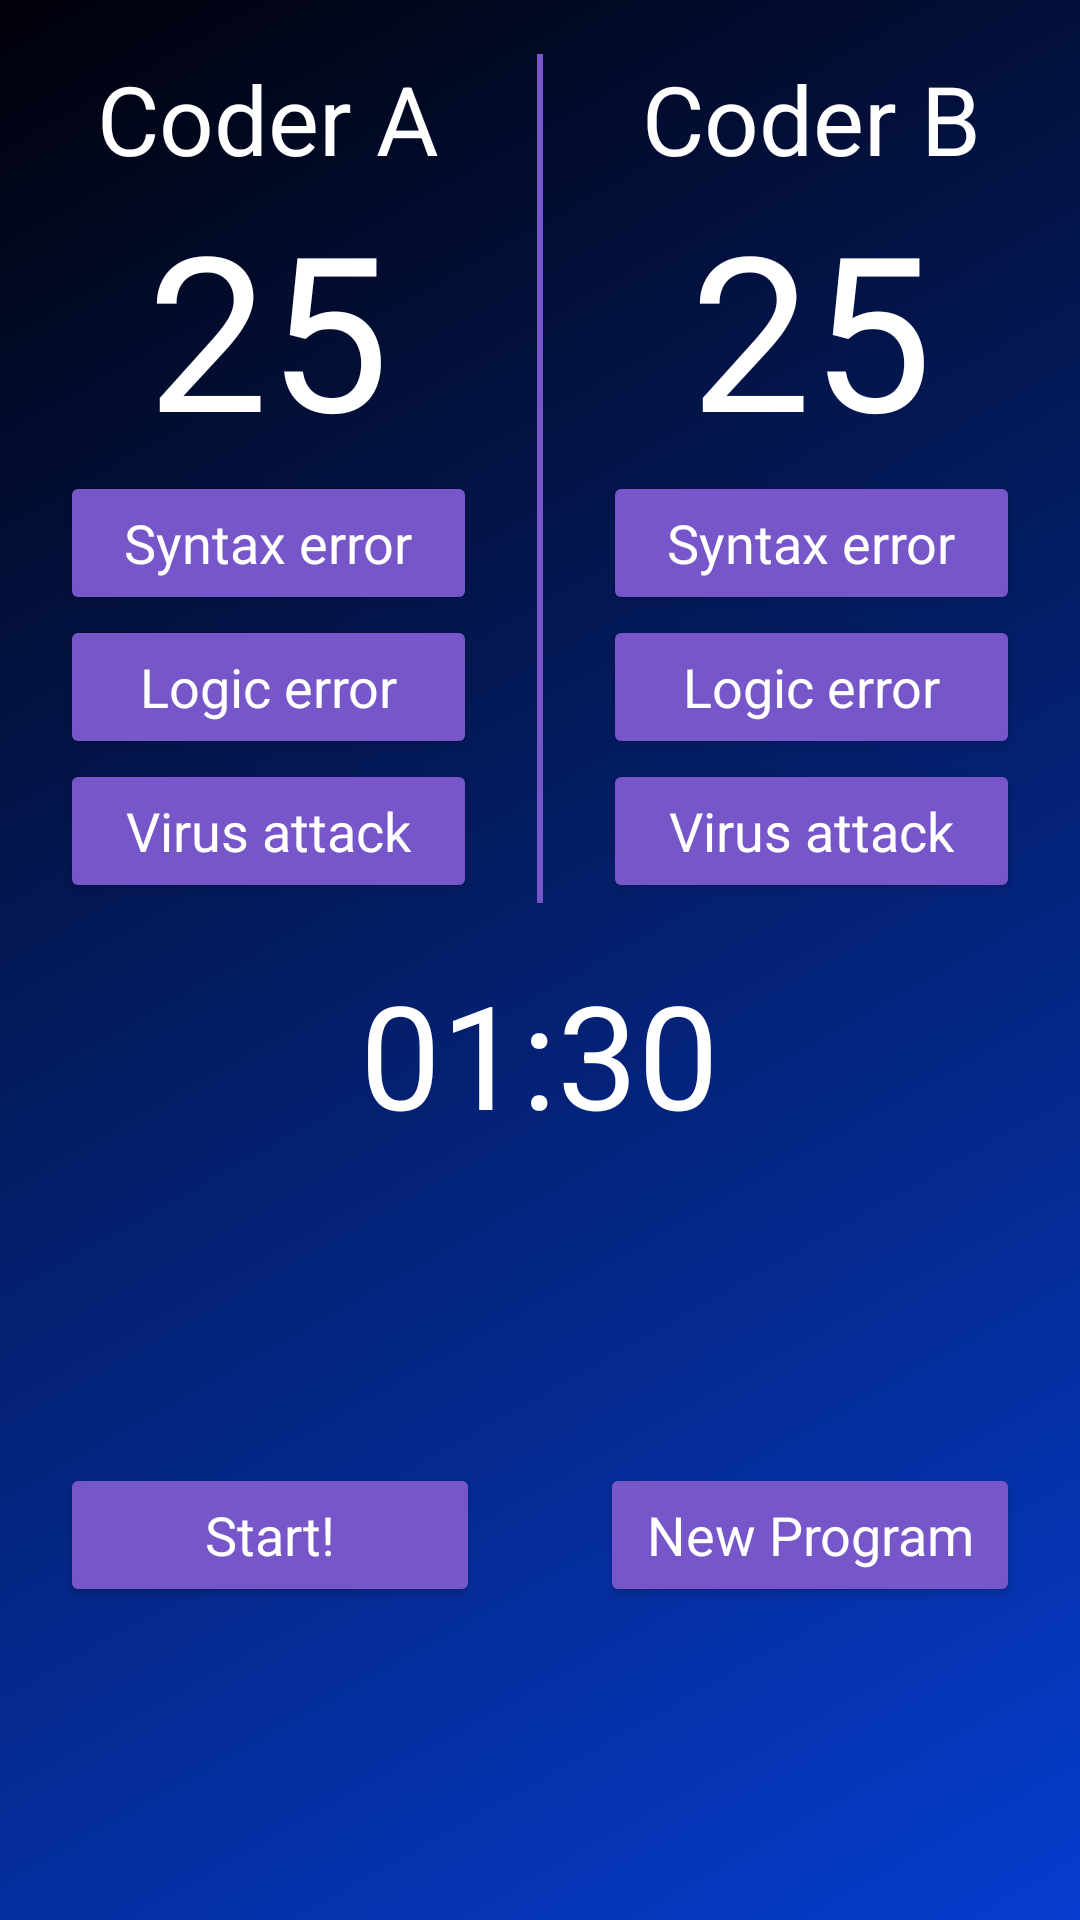

Layout XML and referenced resources for this Android screen:
<!-- AndroidManifest.xml: application theme AppTheme -->
<!-- res/layout/activity_main.xml -->
<?xml version="1.0" encoding="utf-8"?>
<RelativeLayout xmlns:android="http://schemas.android.com/apk/res/android"
    xmlns:tools="http://schemas.android.com/tools"
    android:layout_width="match_parent"
    android:layout_height="match_parent"
    android:background="@drawable/gradient"
    tools:context="com.bwaim.scorekeeper.MainActivity">

    <LinearLayout
        android:id="@+id/teamsLayout"
        android:layout_width="match_parent"
        android:layout_height="wrap_content"
        android:layout_marginTop="@dimen/layoutMargin"
        android:baselineAligned="false"
        android:orientation="horizontal">

        <LinearLayout
            android:layout_width="@dimen/zero"
            android:layout_height="wrap_content"
            android:layout_weight="1"
            android:orientation="vertical">

            <TextView
                style="@style/teamStyle"
                android:layout_width="wrap_content"
                android:layout_height="wrap_content"
                android:layout_gravity="center"
                android:text="@string/teamA" />

            <TextView
                android:id="@+id/scoreTeamA"
                style="@style/teamStyle.Score"
                android:layout_width="wrap_content"
                android:layout_height="wrap_content"
                android:text="@string/beginScore" />

            <Button
                style="@style/buttonStyle"
                android:layout_width="match_parent"
                android:layout_height="wrap_content"
                android:onClick="correctSyntaxErrorTeamA"
                android:text="@string/error1" />

            <Button
                style="@style/buttonStyle"
                android:layout_width="match_parent"
                android:layout_height="wrap_content"
                android:onClick="correctLogicErrorTeamA"
                android:text="@string/error2" />

            <Button
                style="@style/buttonStyle"
                android:layout_width="match_parent"
                android:layout_height="wrap_content"
                android:onClick="virusAttackTeamA"
                android:text="@string/error3" />

        </LinearLayout>

        <View
            android:layout_width="@dimen/separatorSize"
            android:layout_height="match_parent"
            android:background="@color/colorAccent" />

        <LinearLayout
            android:layout_width="@dimen/zero"
            android:layout_height="wrap_content"
            android:layout_weight="1"
            android:orientation="vertical">

            <TextView
                style="@style/teamStyle"
                android:layout_width="wrap_content"
                android:layout_height="wrap_content"
                android:layout_gravity="center"
                android:text="@string/teamB" />

            <TextView
                android:id="@+id/scoreTeamB"
                style="@style/teamStyle.Score"
                android:layout_width="wrap_content"
                android:layout_height="wrap_content"
                android:text="@string/beginScore" />

            <Button
                style="@style/buttonStyle"
                android:layout_width="match_parent"
                android:layout_height="wrap_content"
                android:onClick="correctSyntaxErrorTeamB"
                android:text="@string/error1" />

            <Button
                style="@style/buttonStyle"
                android:layout_width="match_parent"
                android:layout_height="wrap_content"
                android:onClick="correctLogicErrorTeamB"
                android:text="@string/error2" />

            <Button
                style="@style/buttonStyle"
                android:layout_width="match_parent"
                android:layout_height="wrap_content"
                android:onClick="virusAttackTeamB"
                android:text="@string/error3" />

        </LinearLayout>

    </LinearLayout>

    <TextView
        android:id="@+id/timer"
        style="@style/teamStyle.Timer"
        android:layout_width="wrap_content"
        android:layout_height="wrap_content"
        android:layout_below="@id/teamsLayout"
        android:layout_centerHorizontal="true"
        android:layout_marginTop="@dimen/layoutMargin"
        android:text="@string/timerStart" />

    <LinearLayout
        android:layout_width="match_parent"
        android:layout_height="match_parent"
        android:layout_below="@id/timer"
        android:layout_centerHorizontal="true"
        android:gravity="center_vertical"
        android:orientation="horizontal">

        <Button
            android:id="@+id/startPauseButton"
            style="@style/buttonStyle"
            android:layout_width="@dimen/zero"
            android:layout_height="wrap_content"
            android:layout_weight="1"
            android:onClick="startPauseDebugging"
            android:text="@string/start" />

        <Button
            style="@style/buttonStyle"
            android:layout_width="@dimen/zero"
            android:layout_height="wrap_content"
            android:layout_weight="1"
            android:onClick="startNewProgram"
            android:text="@string/reset" />

    </LinearLayout>

</RelativeLayout>
<!-- resources referenced by this layout -->
<resources>
  <color name="colorAccent">#7656c9</color>
  <dimen name="layoutMargin">18dp</dimen>
  <dimen name="separatorSize">2dp</dimen>
  <dimen name="zero">0dp</dimen>
  <!-- drawable gradient (drawable) -->
  <?xml version="1.0" encoding="utf-8"?>
  <selector xmlns:android="http://schemas.android.com/apk/res/android">
      <item>
          <shape>
              <gradient android:angle="315" android:endColor="#063DCF" android:startColor="#01010A" android:type="linear" />
          </shape>
      </item>
  </selector>
  <string name="beginScore">25</string>
  <string name="error1">Syntax error</string>
  <string name="error2">Logic error</string>
  <string name="error3">Virus attack</string>
  <string name="reset">New Program</string>
  <string name="start">Start!</string>
  <string name="teamA">Coder A</string>
  <string name="teamB">Coder B</string>
  <string name="timerStart">01:30</string>
  <style name="buttonStyle" parent="AppTheme">
          <item name="android:layout_marginLeft">@dimen/buttonMargin</item>
          <item name="android:layout_marginRight">@dimen/buttonMargin</item>
          <item name="android:textSize">@dimen/buttonSize</item>
      </style>
  <style name="teamStyle">
          <item name="android:textColor">@color/textColor</item>
          <item name="android:textSize">@dimen/teamSize</item>
          <item name="android:layout_gravity">center</item>
      </style>
  <style name="teamStyle.Score">
          <item name="android:textSize">@dimen/scoreSize</item>
      </style>
  <style name="teamStyle.Timer">
          <item name="android:textSize">@dimen/timerSize</item>
      </style>
  <style name="AppTheme" parent="Theme.AppCompat.Light.DarkActionBar">
          
          <item name="colorPrimary">@color/colorPrimary</item>
          <item name="colorPrimaryDark">@color/colorPrimaryDark</item>
          <item name="colorAccent">@color/colorAccent</item>
  
          <item name="colorButtonNormal">@color/colorAccent</item>
          <item name="android:textColor">@color/textColor</item>
      </style>
  <dimen name="buttonMargin">20dp</dimen>
  <dimen name="buttonSize">18sp</dimen>
  <color name="textColor">#FFFFFF</color>
  <dimen name="teamSize">32sp</dimen>
  <dimen name="scoreSize">72sp</dimen>
  <dimen name="timerSize">48sp</dimen>
  <color name="colorPrimary">#020c2d</color>
  <color name="colorPrimaryDark">#303F9F</color>
</resources>
